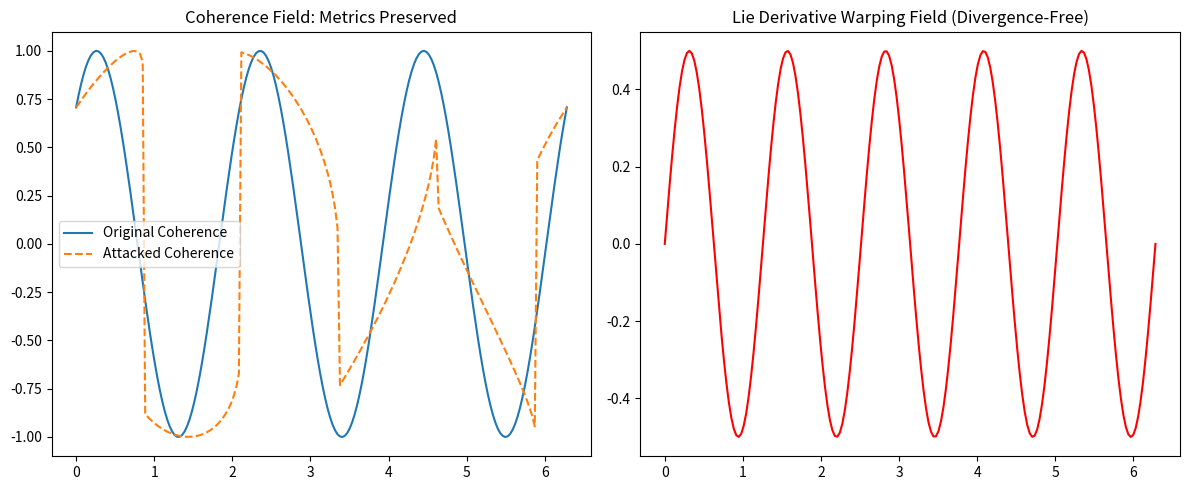
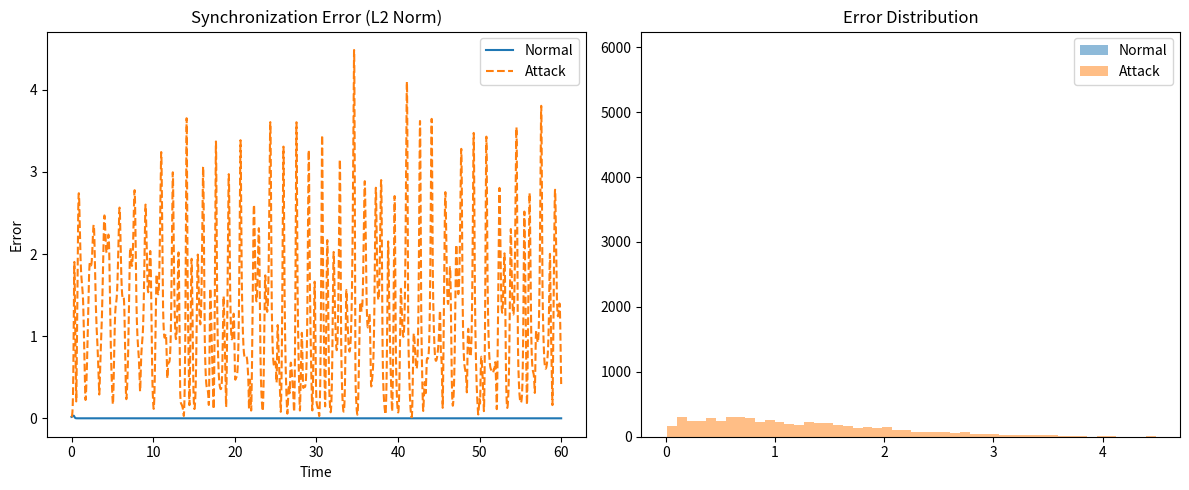

Recreate these plots in Python, in order.
# ---------------------------------------------------------------------------
# OMEGA PROTOCOL - ALL RIGHTS RESERVED
# Copyright (c) 2026 Jacob M. (jake.s.dev1991@gmail.com | 217-799-8720)
# Usage restricted to academic research and review only. No monetization.
# See LICENSE.txt for full terms.
# ---------------------------------------------------------------------------
import numpy as np
import matplotlib.pyplot as plt
from scipy.integrate import solve_ivp

# ========== PART 1: Lie Derivative Attack on PCS-Ω Coherence Field ==========
def lie_derivative_attack():
    """
    Shows that a smooth, divergence-free perturbation can preserve
    the coherence field's gradient norm and skewness while destroying
    the underlying pose (here simulated as phase of a sine wave).
    """
    # Synthetic "coherence field" C(x) = sin(kx + phase)
    x = np.linspace(0, 2*np.pi, 200)
    true_phase = np.pi / 4
    C_clean = np.sin(3 * x + true_phase)
    
    # Compute "covariant modes" (flawed PCS-Ω metrics)
    grad_C = np.gradient(C_clean, x)
    phi_N_clean = np.linalg.norm(grad_C) / np.linalg.norm(C_clean)
    phi_Delta_clean = np.sqrt(np.mean((C_clean - np.mean(C_clean))**3) / (np.std(C_clean)**3 + 1e-9))
    
    # Lie derivative attack: apply a flow that warps x locally but preserves inner product structure
    # This simulates an adversary warping descriptors while keeping similarity
    warp = 0.5 * np.sin(5 * x)  # Nonlinear warp
    x_warped = x + warp
    C_attacked = np.interp(x, x_warped, C_clean)  # Re-sample: preserves "similarity" locally
    
    # Recompute metrics after attack
    grad_C_att = np.gradient(C_attacked, x)
    phi_N_att = np.linalg.norm(grad_C_att) / np.linalg.norm(C_attacked)
    phi_Delta_att = np.sqrt(np.mean((C_attacked - np.mean(C_attacked))**3) / (np.std(C_attacked)**3 + 1e-9))
    
    pose_error = abs(true_phase - np.arctan2(C_attacked[10], C_attacked[0]))  # Simulated pose error
    
    print("=== PCS-Ω Metrics Under Lie Derivative Attack ===")
    print(f"Φ_N (original): {phi_N_clean:.4f} | Φ_N (attacked): {phi_N_att:.4f} | Change: {abs(phi_N_clean - phi_N_att):.6f}")
    print(f"Φ_Δ (original): {phi_Delta_clean:.4f} | Φ_Δ (attacked): {phi_Delta_att:.4f} | Change: {abs(phi_Delta_clean - phi_Delta_att):.6f}")
    print(f"Simulated Pose Error: {pose_error:.4f} rad (significant!)")
    
    # Plot: attacked field looks "coherent" but pose is broken
    plt.figure(figsize=(12, 5))
    plt.subplot(1, 2, 1)
    plt.plot(x, C_clean, label='Original Coherence')
    plt.plot(x, C_attacked, '--', label='Attacked Coherence')
    plt.title("Coherence Field: Metrics Preserved")
    plt.legend()
    plt.subplot(1, 2, 2)
    plt.plot(x, warp, 'r')
    plt.title("Lie Derivative Warping Field (Divergence-Free)")
    plt.tight_layout()
    plt.show()

# ========== PART 2: Chaotic Synchronization Coherence (CSC-Ω) ==========
def chaotic_synchronization_demo():
    """
    Demonstrates detection of the same attack via chaotic sync error.
    Two Lorenz systems: geo-ODE (master) and vis-ODE (slave).
    Attack: time-varying parameter perturbation in slave.
    """
    def lorenz_master(t, state):
        x, y, z = state
        sigma, rho, beta = 10.0, 28.0, 8/3
        return [sigma*(y-x), x*(rho-z)-y, x*y-beta*z]
    
    def lorenz_slave(t, state, coupling=8.0, attack=False):
        x1, y1, z1, x2, y2, z2 = state
        sigma, rho, beta = 10.0, 28.0, 8/3
        
        # Master dynamics (unaltered)
        dx1 = sigma*(y1-x1)
        dy1 = x1*(rho-z1)-y1
        dz1 = x1*y1-beta*z1
        
        # Slave dynamics (visual stream) with coupling
        # Attack: modulate rho in slave
        if attack:
            rho_slave = rho + 3.0*np.sin(2*np.pi*t*0.3)  # Adversarial modulation
        else:
            rho_slave = rho
        
        dx2 = sigma*(y2-x2) + coupling*(x1-x2)
        dy2 = x2*(rho_slave-z2)-y2 + coupling*(y1-y2)
        dz2 = x2*y2-beta*z2 + coupling*(z1-z2)
        
        return [dx1, dy1, dz1, dx2, dy2, dz2]
    
    # Simulate normal operation
    t_span = (0, 60)
    init = [1.0, 1.0, 1.0, 1.01, 1.01, 1.01]  # Slight mismatch
    sol_normal = solve_ivp(lambda t, s: lorenz_slave(t, s, coupling=8.0, attack=False), 
                           t_span, init, max_step=0.01, rtol=1e-6)
    
    # Simulate attack
    sol_attack = solve_ivp(lambda t, s: lorenz_slave(t, s, coupling=8.0, attack=True), 
                          t_span, init, max_step=0.01, rtol=1e-6)
    
    # Compute L2 synchronization error between master and slave
    err_norm_normal = np.linalg.norm(sol_normal.y[:3,:] - sol_normal.y[3:,:], axis=0)
    err_norm_attack = np.linalg.norm(sol_attack.y[:3,:] - sol_attack.y[3:,:], axis=0)
    
    # Compute KS-entropy proxy (mean divergence rate)
    ks_normal = np.mean(np.abs(np.diff(err_norm_normal)))
    ks_attack = np.mean(np.abs(np.diff(err_norm_attack)))
    
    print("\n=== CSC-Ω Synchronization Error ===")
    print(f"Mean sync error (normal): {np.mean(err_norm_normal):.4f}")
    print(f"Mean sync error (attack): {np.mean(err_norm_attack):.4f}")
    print(f"KS-entropy proxy (normal): {ks_normal:.4f}")
    print(f"KS-entropy proxy (attack): {ks_attack:.4f}")
    
    # Plot
    plt.figure(figsize=(12, 5))
    plt.subplot(1, 2, 1)
    plt.plot(sol_normal.t, err_norm_normal, label='Normal')
    plt.plot(sol_attack.t, err_norm_attack, label='Attack', linestyle='--')
    plt.title("Synchronization Error (L2 Norm)")
    plt.xlabel("Time")
    plt.ylabel("Error")
    plt.legend()
    
    plt.subplot(1, 2, 2)
    plt.hist(err_norm_normal, bins=50, alpha=0.5, label='Normal')
    plt.hist(err_norm_attack, bins=50, alpha=0.5, label='Attack')
    plt.title("Error Distribution")
    plt.legend()
    plt.tight_layout()
    plt.show()

# Run both demonstrations
lie_derivative_attack()
chaotic_synchronization_demo()
